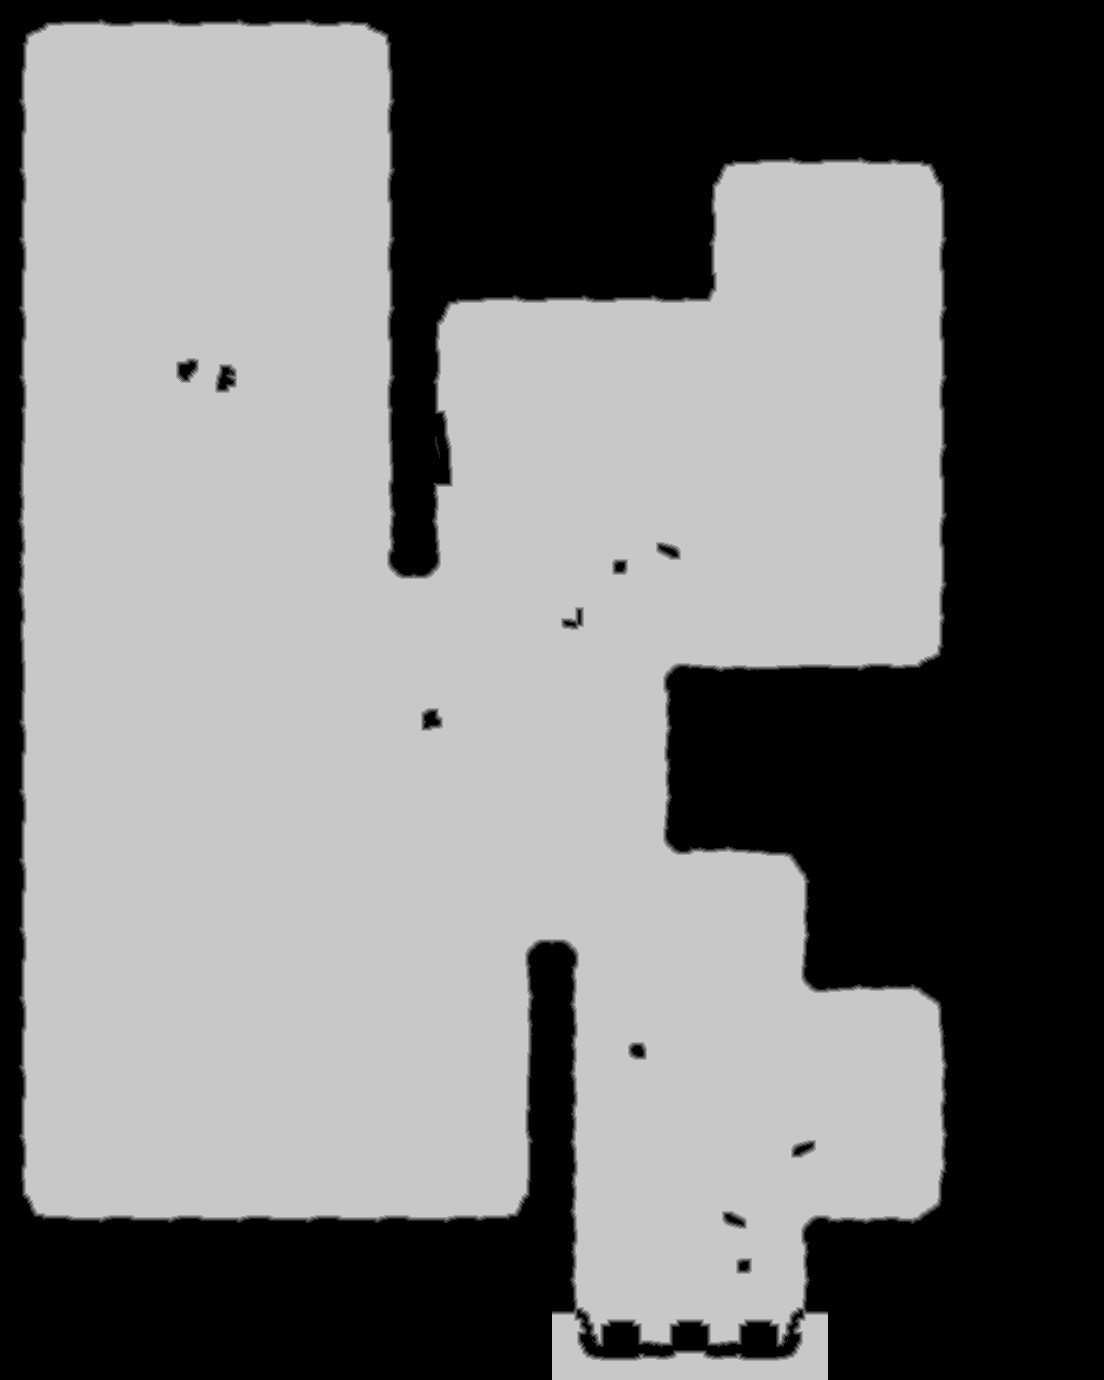

Values plotted in this chart, from the file beside it:
source	tdt_hull ranged
truth	truth_45e7b696448.tsv
width	1104
height	1380
nibble	0	596280
nibble	1	8395
nibble	2	8353
nibble	3	8214
nibble	4	8203
nibble	5	894075
